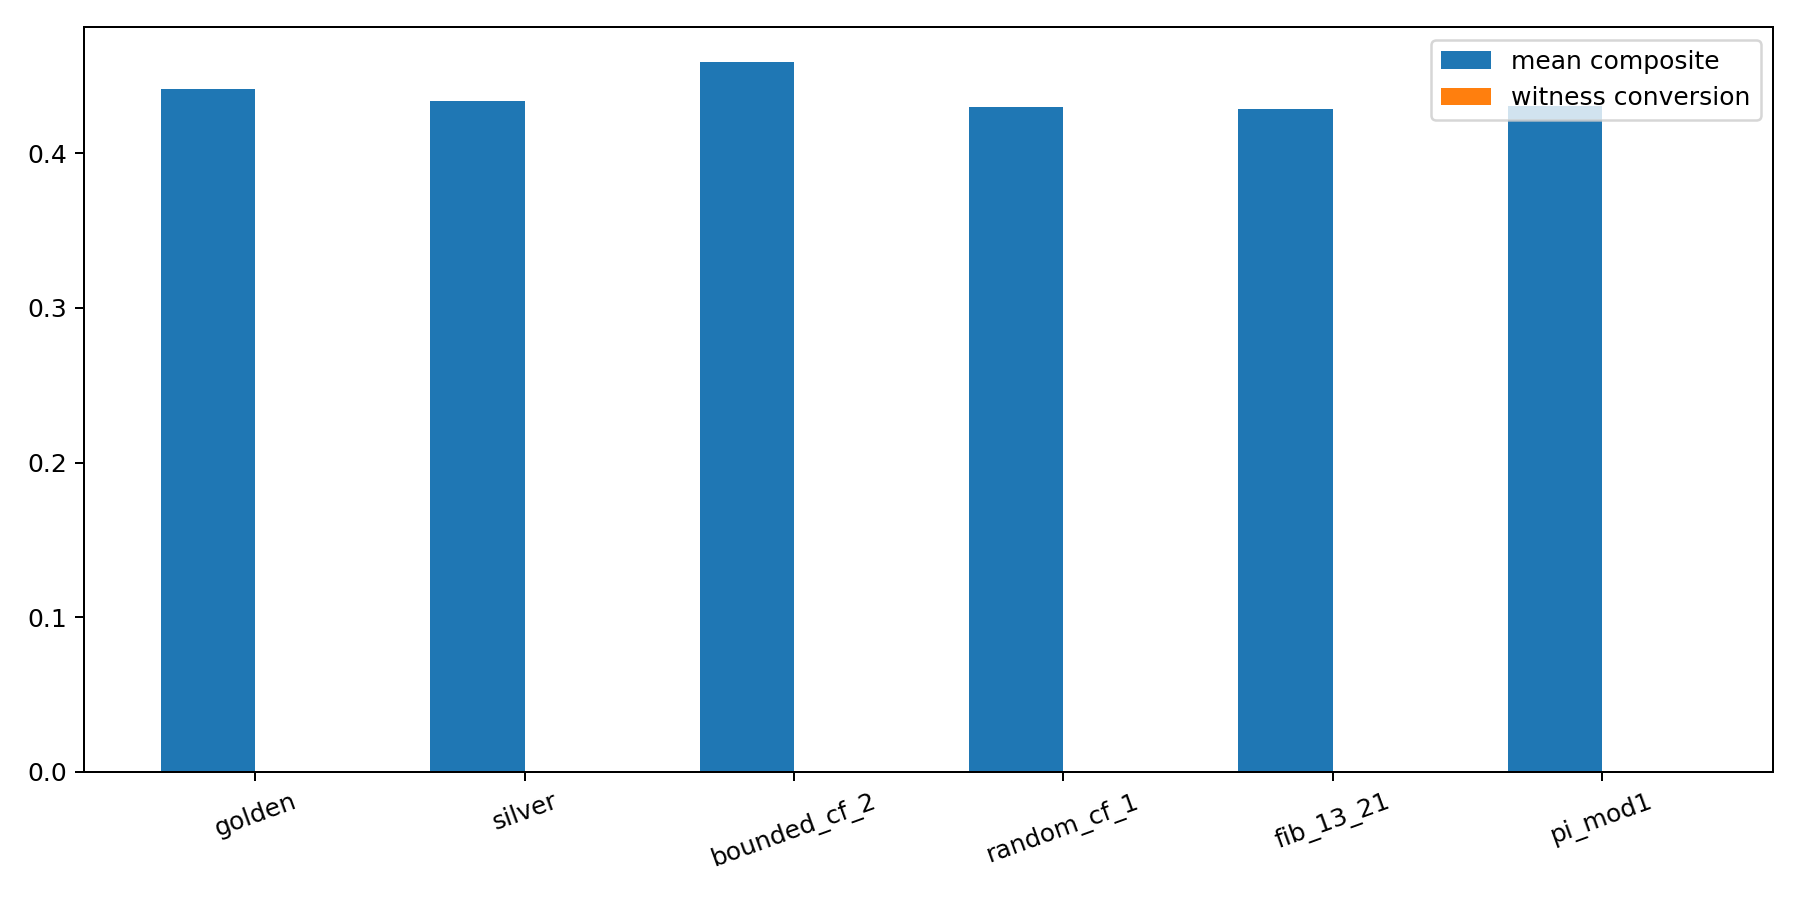

The file beside this chart, header and first rows:
flow, family, best_composite, mean_composite, mean_witness_conversion, mean_overload_rate, mean_release_rate, mean_crossing_quality, mean_density_gap
golden, phi, 0.4762, 0.4417, 0.0, 0.3137, 0.6855, 0.5498, 0.01676
silver, metallic, 0.4769, 0.4339, 0.0, 0.3386, 0.657, 0.4623, 0.02104
bounded_cf_2, bounded_cf, 0.4864, 0.4588, 0.0, 0.245, 0.7515, 0.7632, 0.08351
random_cf_1, random_cf, 0.4712, 0.43, 0.0, 0.0167, 0.9829, 0.6858, -0.003275
fib_13_21, rational, 0.4718, 0.4287, 0.0, 0.3027, 0.6967, 0.5551, 0.05464
pi_mod1, constant, 0.466, 0.4308, 0.0, 0.02282, 0.9764, 0.7142, 0.02077
